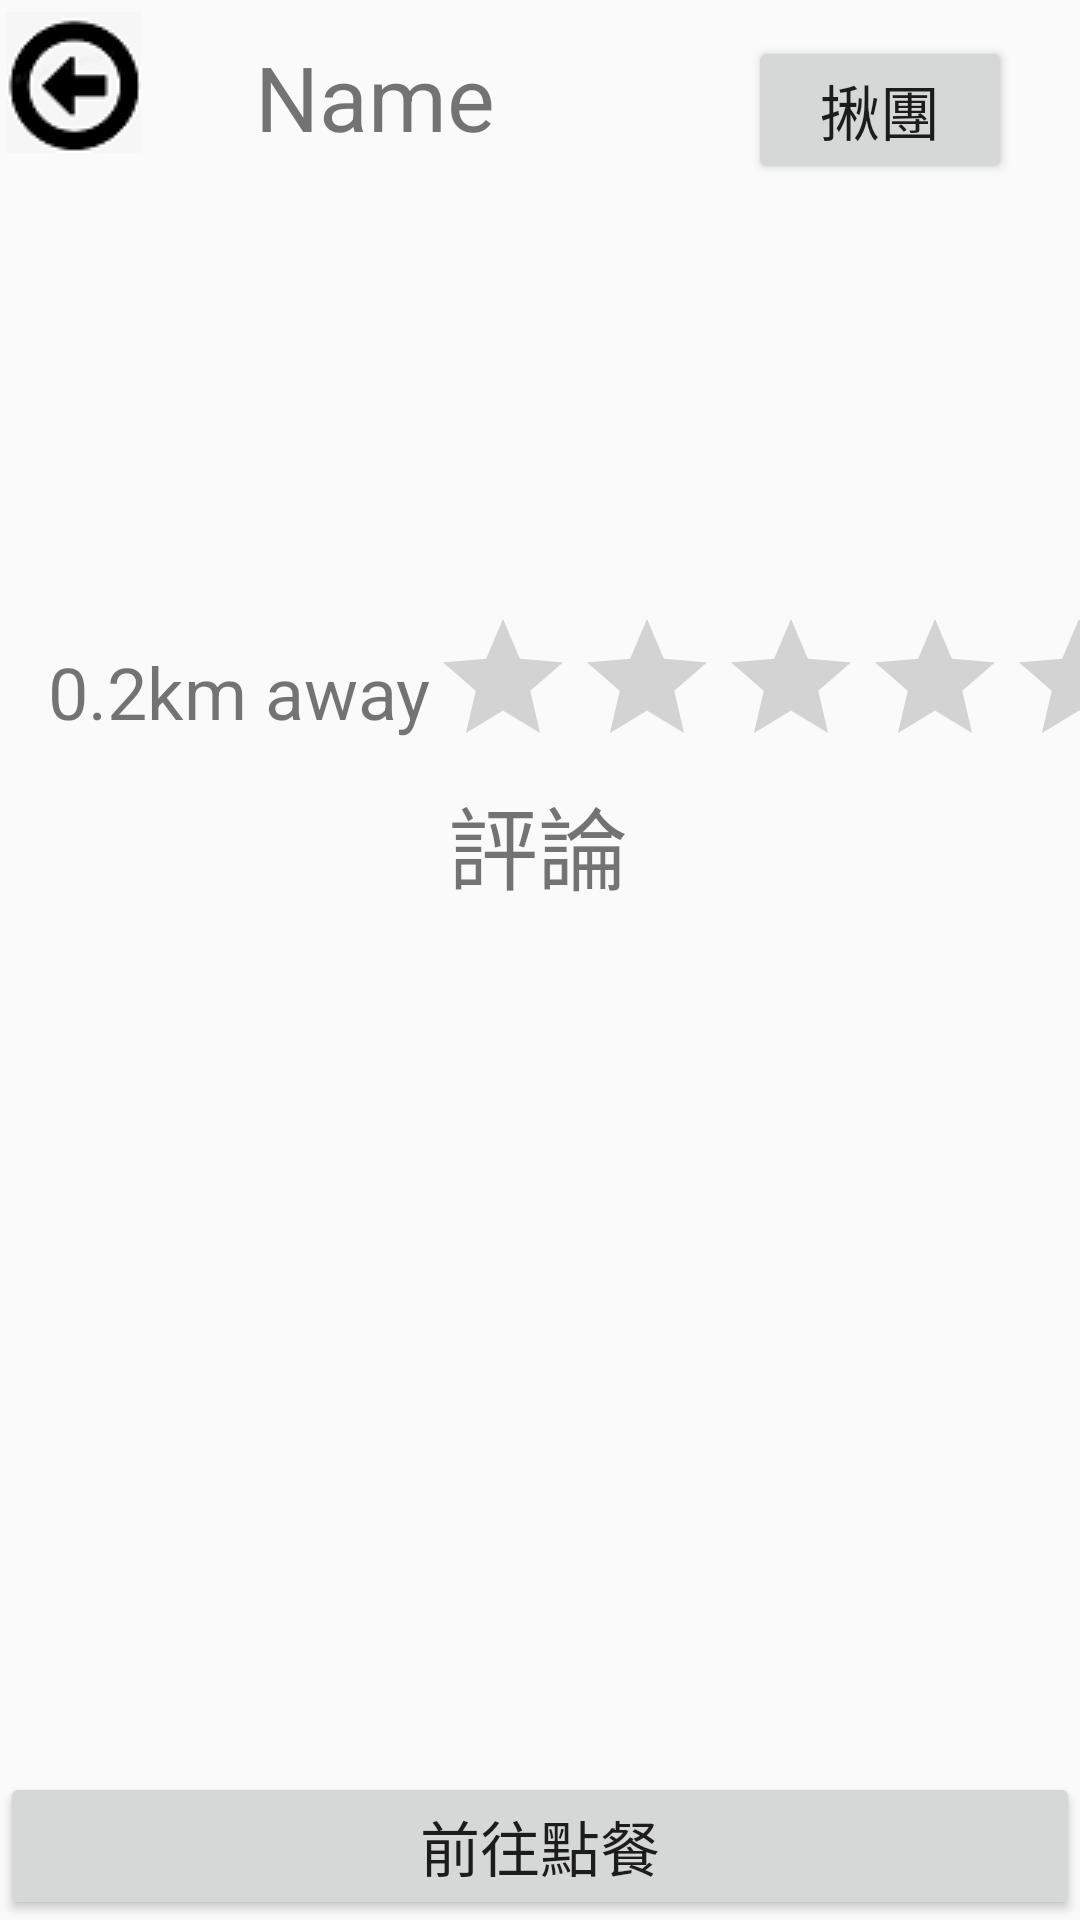

The Android layout XML behind this screen, and the referenced resources:
<!-- AndroidManifest.xml: application theme Theme.FoodDiliveryApp -->
<!-- res/layout/activity_store.xml -->
<?xml version="1.0" encoding="utf-8"?>
<androidx.constraintlayout.widget.ConstraintLayout xmlns:android="http://schemas.android.com/apk/res/android"
    xmlns:app="http://schemas.android.com/apk/res-auto"
    xmlns:tools="http://schemas.android.com/tools"
    android:layout_width="match_parent"
    android:layout_height="match_parent"
    tools:context=".StoreActivity">

    <ImageView
        android:id="@+id/imageView"
        android:layout_width="match_parent"
        android:layout_height="150dp"
        app:layout_constraintEnd_toEndOf="parent"
        app:layout_constraintHorizontal_bias="0.0"
        app:layout_constraintStart_toStartOf="parent"
        app:layout_constraintTop_toBottomOf="@+id/name"
        />

    <ImageButton
        android:id="@+id/Back"
        android:layout_width="49dp"
        android:layout_height="55dp"
        android:onClick="back"
        app:layout_constraintStart_toStartOf="parent"
        app:layout_constraintTop_toTopOf="parent"
        app:srcCompat="@drawable/back" />

    <TextView
        android:id="@+id/name"
        android:layout_width="wrap_content"
        android:layout_height="wrap_content"
        android:layout_marginStart="36dp"
        android:layout_marginTop="12dp"
        android:textSize="30sp"
        android:text="Name"
        app:layout_constraintStart_toEndOf="@+id/Back"
        app:layout_constraintTop_toTopOf="parent" />

    <TextView
        android:id="@+id/distance"
        android:layout_width="wrap_content"
        android:layout_height="wrap_content"
        android:layout_marginStart="16dp"
        android:layout_marginTop="12dp"
        android:text="0.2km away"
        android:textSize="24sp"
        app:layout_constraintStart_toStartOf="parent"
        app:layout_constraintTop_toBottomOf="@+id/imageView" />

    <RatingBar
        android:id="@+id/ratingBar"
        android:layout_width="wrap_content"
        android:layout_height="wrap_content"
        app:layout_constraintStart_toEndOf="@+id/distance"
        app:layout_constraintTop_toBottomOf="@+id/imageView"
        tools:ignore="MissingConstraints" />

    <Button
        android:id="@+id/join"
        android:layout_width="wrap_content"
        android:layout_height="wrap_content"
        android:layout_marginTop="12dp"
        android:text="揪團"
        android:textSize="20sp"
        app:layout_constraintEnd_toEndOf="parent"
        app:layout_constraintHorizontal_bias="0.789"
        app:layout_constraintStart_toEndOf="@+id/name"
        app:layout_constraintTop_toTopOf="parent" />

    <Button
        android:id="@+id/order"
        android:layout_width="match_parent"
        android:layout_height="wrap_content"
        android:text="前往點餐"
        android:textSize="20sp"
        app:layout_constraintBottom_toBottomOf="parent"
        app:layout_constraintEnd_toEndOf="parent"
        app:layout_constraintStart_toStartOf="parent" />

    <TextView
        android:id="@+id/editcomment"
        android:layout_width="wrap_content"
        android:layout_height="wrap_content"
        android:text="評論"
        android:textSize="30sp"
        app:layout_constraintEnd_toEndOf="parent"
        app:layout_constraintHorizontal_bias="0.498"
        app:layout_constraintStart_toStartOf="parent"
        app:layout_constraintTop_toBottomOf="@+id/ratingBar" />

    <ListView
        android:id="@+id/listcomment"
        android:layout_width="match_parent"
        android:layout_height="250dp"
        android:layout_marginTop="12dp"
        app:layout_constraintBottom_toTopOf="@+id/order"
        app:layout_constraintEnd_toEndOf="parent"
        app:layout_constraintHorizontal_bias="0.0"
        app:layout_constraintStart_toStartOf="parent"
        app:layout_constraintTop_toBottomOf="@+id/editcomment"
        app:layout_constraintVertical_bias="0.0" />
</androidx.constraintlayout.widget.ConstraintLayout>
<!-- resources referenced by this layout -->
<resources>
  <!-- drawable back: png bitmap (drawable, 2108 bytes) -->
  <style name="Theme.FoodDiliveryApp" parent="Theme.MaterialComponents.DayNight.DarkActionBar.Bridge">
          
          <item name="colorPrimary">@color/purple_500</item>
          <item name="colorPrimaryVariant">@color/purple_700</item>
          <item name="colorOnPrimary">@color/white</item>
          
          <item name="colorSecondary">@color/teal_200</item>
          <item name="colorSecondaryVariant">@color/teal_700</item>
          <item name="colorOnSecondary">@color/black</item>
          
          <item name="android:statusBarColor" tools:targetApi="l">?attr/colorPrimaryVariant</item>
          
      </style>
  <!-- not gathered from this repository: default colours our renderer supplied (Android Studio template values) -->
  <color name="purple_500">#FF6200EE</color>
  <color name="purple_700">#FF3700B3</color>
  <color name="teal_200">#FF03DAC5</color>
  <color name="teal_700">#FF018786</color>
  <color name="black">#FF000000</color>
  <color name="white">#FFFFFFFF</color>
</resources>
